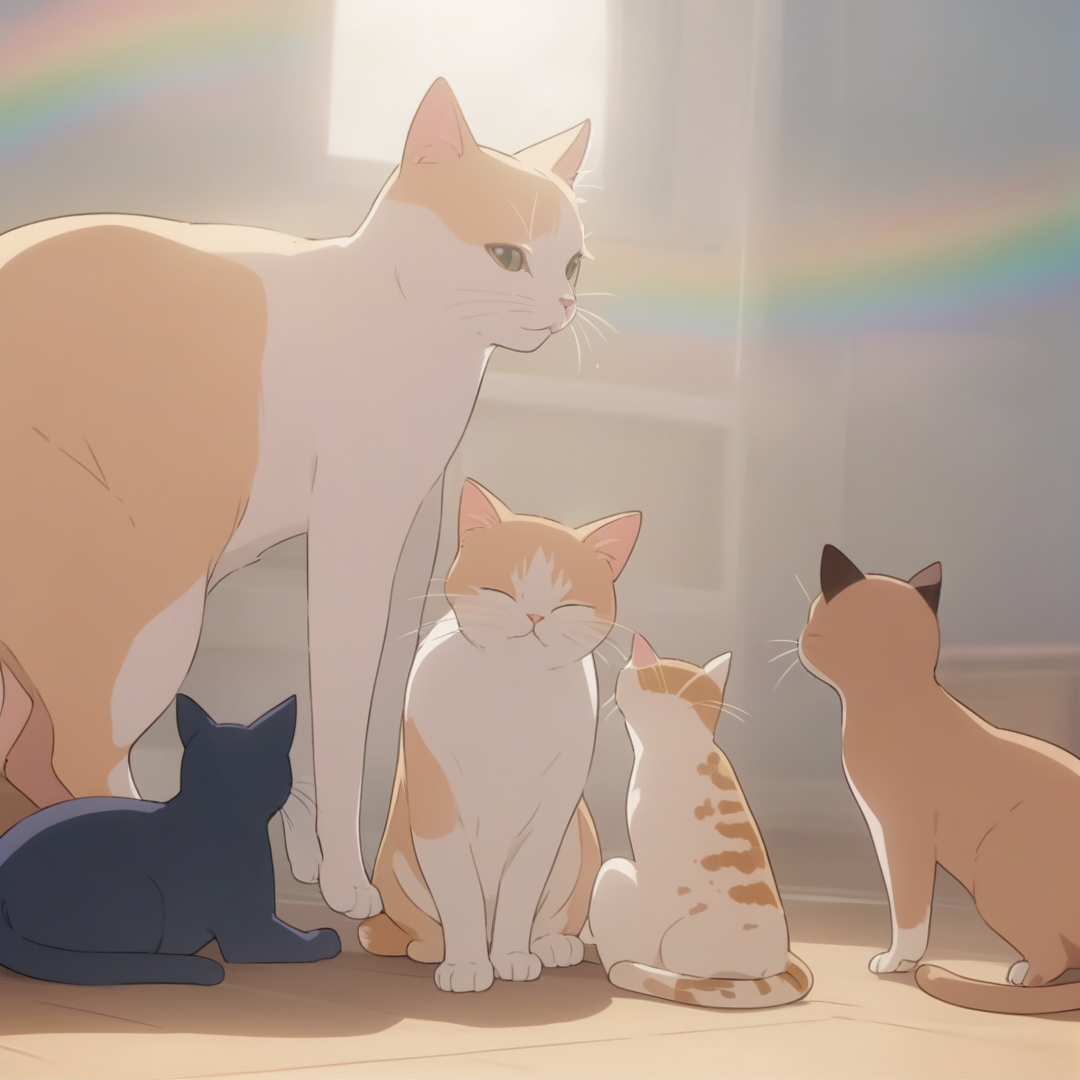
Generation parameters embedded in this image by AUTOMATIC1111 Stable Diffusion web UI or a fork of it (Forge, ...) (PNG 'parameters' text chunk):
masterpiece, best quality,
cats, rainbows,
anime screencap, anime coloring
Negative prompt: heterochromia, (worst quality, low quality:1.4), negative_hand Negative Embedding,verybadimagenegative_v1.3, 2girls, nsfw:1.4,bad anatomy, bad hands, cropped, missing fingers,too many fingers, missing arms, long neck, Humpbacked, deformed, disfigured, poorly drawn face, distorted face, mutation, mutated, extra limb, ugly, poorly drawn hands, missing limb, floating limbs, disconnected limbs, malformed hands, out of focus, long body, missing toes, too many toes,monochrome, symbol, text, logo, door frame, window frame, mirror frame
Steps: 30, Sampler: Euler a, CFG scale: 3, Seed: 2617938109, Size: 1080x1080, Model hash: 8421598e93, Model: AnythingXL_xl, Version: v1.8.0